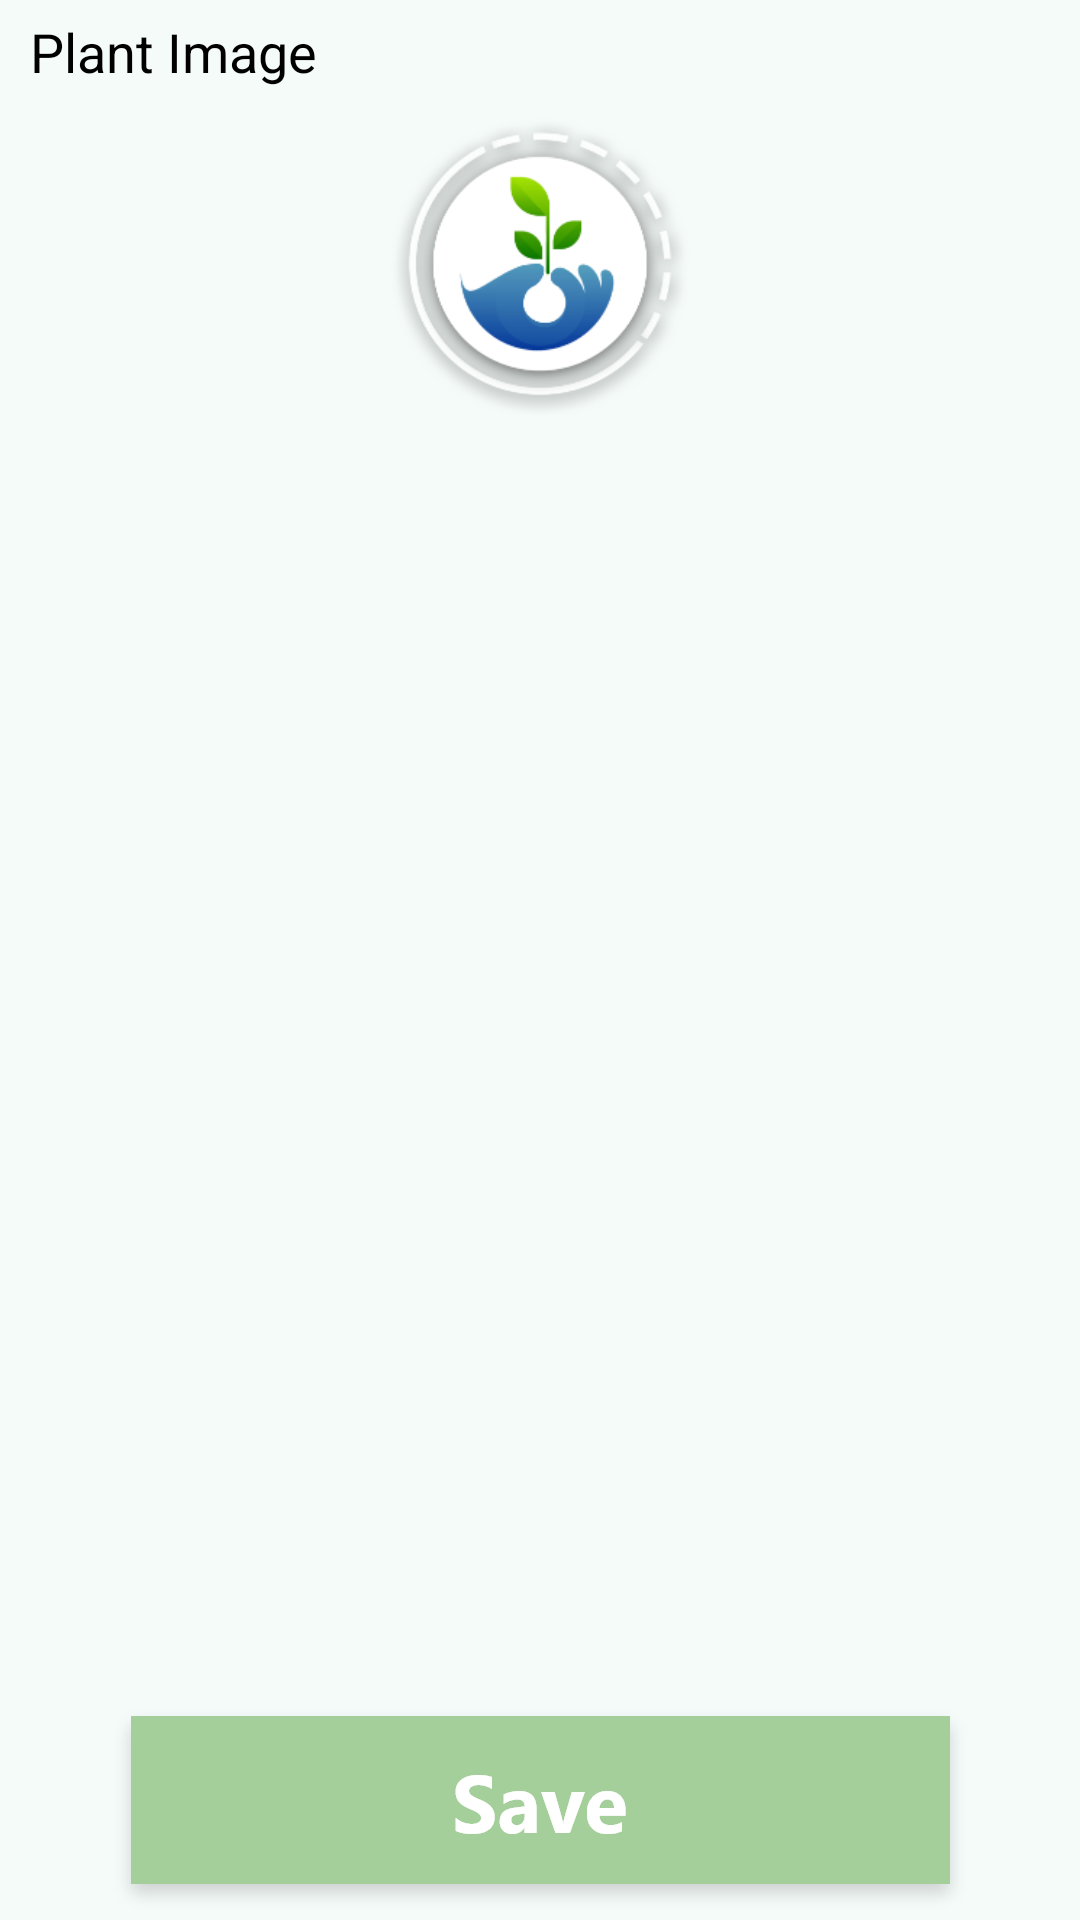

Reconstruct the res/layout file that produces this screen, plus the resources it refers to.
<!-- AndroidManifest.xml: application theme Theme.MyPlant -->
<!-- res/layout/activity_identify_image.xml -->
<?xml version="1.0" encoding="utf-8"?>
<androidx.constraintlayout.widget.ConstraintLayout xmlns:android="http://schemas.android.com/apk/res/android"
    xmlns:app="http://schemas.android.com/apk/res-auto"
    xmlns:tools="http://schemas.android.com/tools"
    android:layout_width="match_parent"
    android:layout_height="match_parent"
    android:background="@color/purple_500"
    tools:context=".activities.user.IdentifyImageActivity">

    <LinearLayout
        android:id="@+id/linearLayout"
        android:layout_width="match_parent"
        android:layout_height="wrap_content"
        android:gravity="center_vertical"
        android:orientation="vertical"
        app:layout_constraintBottom_toBottomOf="parent"
        app:layout_constraintEnd_toEndOf="parent"
        app:layout_constraintStart_toStartOf="parent"
        app:layout_constraintTop_toTopOf="parent"
        app:layout_constraintVertical_bias="0">

        <TextView
            android:layout_width="wrap_content"
            android:layout_height="wrap_content"
            android:layout_marginStart="10dp"
            android:layout_marginTop="5dp"
            android:layout_marginBottom="5dp"
            android:text="@string/plant_image"
            android:textColor="@color/black"
            android:textSize="18sp" />

        <ImageView
            android:id="@+id/plant_image"
            android:layout_width="100dp"
            android:layout_height="100dp"
            android:layout_gravity="center"
            android:layout_marginLeft="10dp"
            android:layout_marginTop="5dp"
            android:layout_marginRight="10dp"
            android:layout_marginBottom="10dp"
            android:background="@mipmap/logo"
            android:inputType="text"
            android:padding="16dp"
            android:paddingStart="32dp"
            android:paddingEnd="32dp"
            android:textColor="@color/black"
            android:textSize="16sp" />

    </LinearLayout>

    <androidx.recyclerview.widget.RecyclerView
        android:id="@+id/result_images"
        android:layout_width="match_parent"
        android:layout_height="wrap_content"
        android:layout_marginBottom="30dp"
        app:layout_constraintVertical_bias="0"
        app:layout_constraintBottom_toBottomOf="parent"
        app:layout_constraintEnd_toEndOf="parent"
        app:layout_constraintStart_toStartOf="parent"
        app:layout_constraintTop_toBottomOf="@+id/linearLayout" />


    <TextView
        app:layout_constraintVertical_bias="1"
        android:id="@+id/txt_save"
        android:layout_width="wrap_content"
        android:layout_height="wrap_content"
        android:layout_gravity="center"
        android:background="@mipmap/save"
        android:gravity="center"
        android:minHeight="55dp"
        android:padding="10dp"
        android:textSize="18sp"
        android:textStyle="bold"
        app:layout_constraintBottom_toBottomOf="parent"
        app:layout_constraintEnd_toEndOf="parent"
        app:layout_constraintStart_toStartOf="parent"/>

</androidx.constraintlayout.widget.ConstraintLayout>
<!-- resources referenced by this layout -->
<resources>
  <color name="black">#FF000000</color>
  <color name="purple_500">#f5fbf9</color>
  <!-- mipmap logo: png bitmap (mipmap-xxhdpi, 29993 bytes) -->
  <!-- mipmap save: png bitmap (mipmap-xxhdpi, 9667 bytes) -->
  <string name="plant_image">Plant Image</string>
  <style name="Theme.MyPlant" parent="Theme.MaterialComponents.DayNight.DarkActionBar">
          
          <item name="colorPrimary">@color/top_bar_1</item>
          <item name="colorPrimaryVariant">@color/purple_700</item>
          <item name="colorOnPrimary">@color/white</item>
          
          <item name="colorSecondary">@color/teal_200</item>
          <item name="colorSecondaryVariant">@color/teal_700</item>
          <item name="colorOnSecondary">@color/black</item>
          
          <item name="android:statusBarColor" tools:targetApi="l">?attr/colorPrimaryVariant</item>
          
          <item name="android:timePickerDialogTheme">@style/AlertDialogTheme</item>
          <item name="android:datePickerDialogTheme">@style/AlertDialogTheme</item>
          <item name="android:alertDialogTheme">@style/AlertDialogTheme</item>
      </style>
  <color name="top_bar_1">#1566e0</color>
  <color name="purple_700">#d4ebe5</color>
  <color name="white">#FFFFFFFF</color>
  <color name="teal_200">#FF03DAC5</color>
  <color name="teal_700">#FF018786</color>
  <style name="AlertDialogTheme" parent="ThemeOverlay.MaterialComponents.Dialog.Alert">
              <item name="buttonBarNegativeButtonStyle">@style/NegativeButtonStyle</item>
              <item name="buttonBarPositiveButtonStyle">@style/PositiveButtonStyle</item>
          </style>
  <style name="NegativeButtonStyle" parent="Widget.MaterialComponents.Button.TextButton.Dialog">
              <item name="android:textColor">#f00</item>
          </style>
  <style name="PositiveButtonStyle" parent="Widget.MaterialComponents.Button.TextButton.Dialog">
              <item name="android:textColor">#00f</item>
          </style>
</resources>
